Run: headless pygame with SDL's dummy video driver; simulated clock (each Clock.tick advances the game by its frame time, no real sleeping); random seed 0; keys injected as events and as key.get_pressed() state; no mouse input.
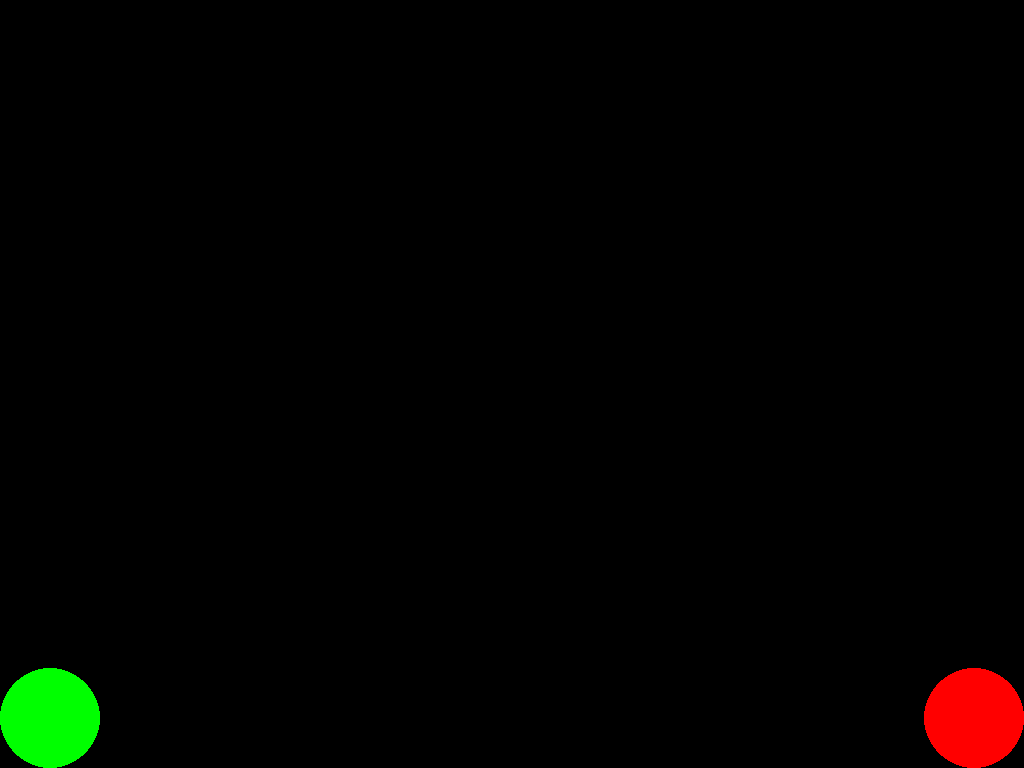
Frame 1 of 4 · flips 1–60 · no input
Frame 2 of 4 · flips 61–180 · tapped SPACE, RETURN · held RIGHT (→), D · screen unchanged from frame 1, image omitted
Frame 3 of 4 · flips 181–300 · held DOWN (↓), S · screen unchanged from frame 2, image omitted
Frame 4 of 4 · flips 301–420 · held LEFT (←), A, UP (↑), W · screen unchanged from frame 3, image omitted

The pygame program that drew these frames:

import sys
import pygame

pygame.init()
draw = pygame.draw

size = [1024, 768]
speed = [1, 1]
black = 0, 0, 0

screen = pygame.display.set_mode(size)
the_surface = pygame.display.get_surface()

bad_guy_color = pygame.color.Color('red')
archer_color = pygame.color.Color('green')

has_focus = 0
last_pressed_keys = pygame.key.get_pressed()
screen.fill(black)
radius = 50
good_guy_pos = [radius, size[1] - radius]
bad_guy_pos = [size[0] - radius, size[1] - radius]
while 1:

    focus = pygame.key.get_focused()
    if has_focus != focus:
        print(f'focused changed to: {focus}')
        has_focus = focus

    for event in pygame.event.get():
        if event.type == pygame.QUIT: sys.exit()

    pressed_keys = pygame.key.get_pressed()
    if pressed_keys != last_pressed_keys:
        # print('keys changed')
        last_pressed_keys = pressed_keys
        if pressed_keys[pygame.K_SPACE]:
            print('spacetime')

    archer_circle = pygame.draw.circle(screen, archer_color, good_guy_pos, radius)
    bad_guy_circle = pygame.draw.circle(screen, bad_guy_color, bad_guy_pos, radius)
    # screen.blit(my_cool_new_circle)
    pygame.display.flip()
